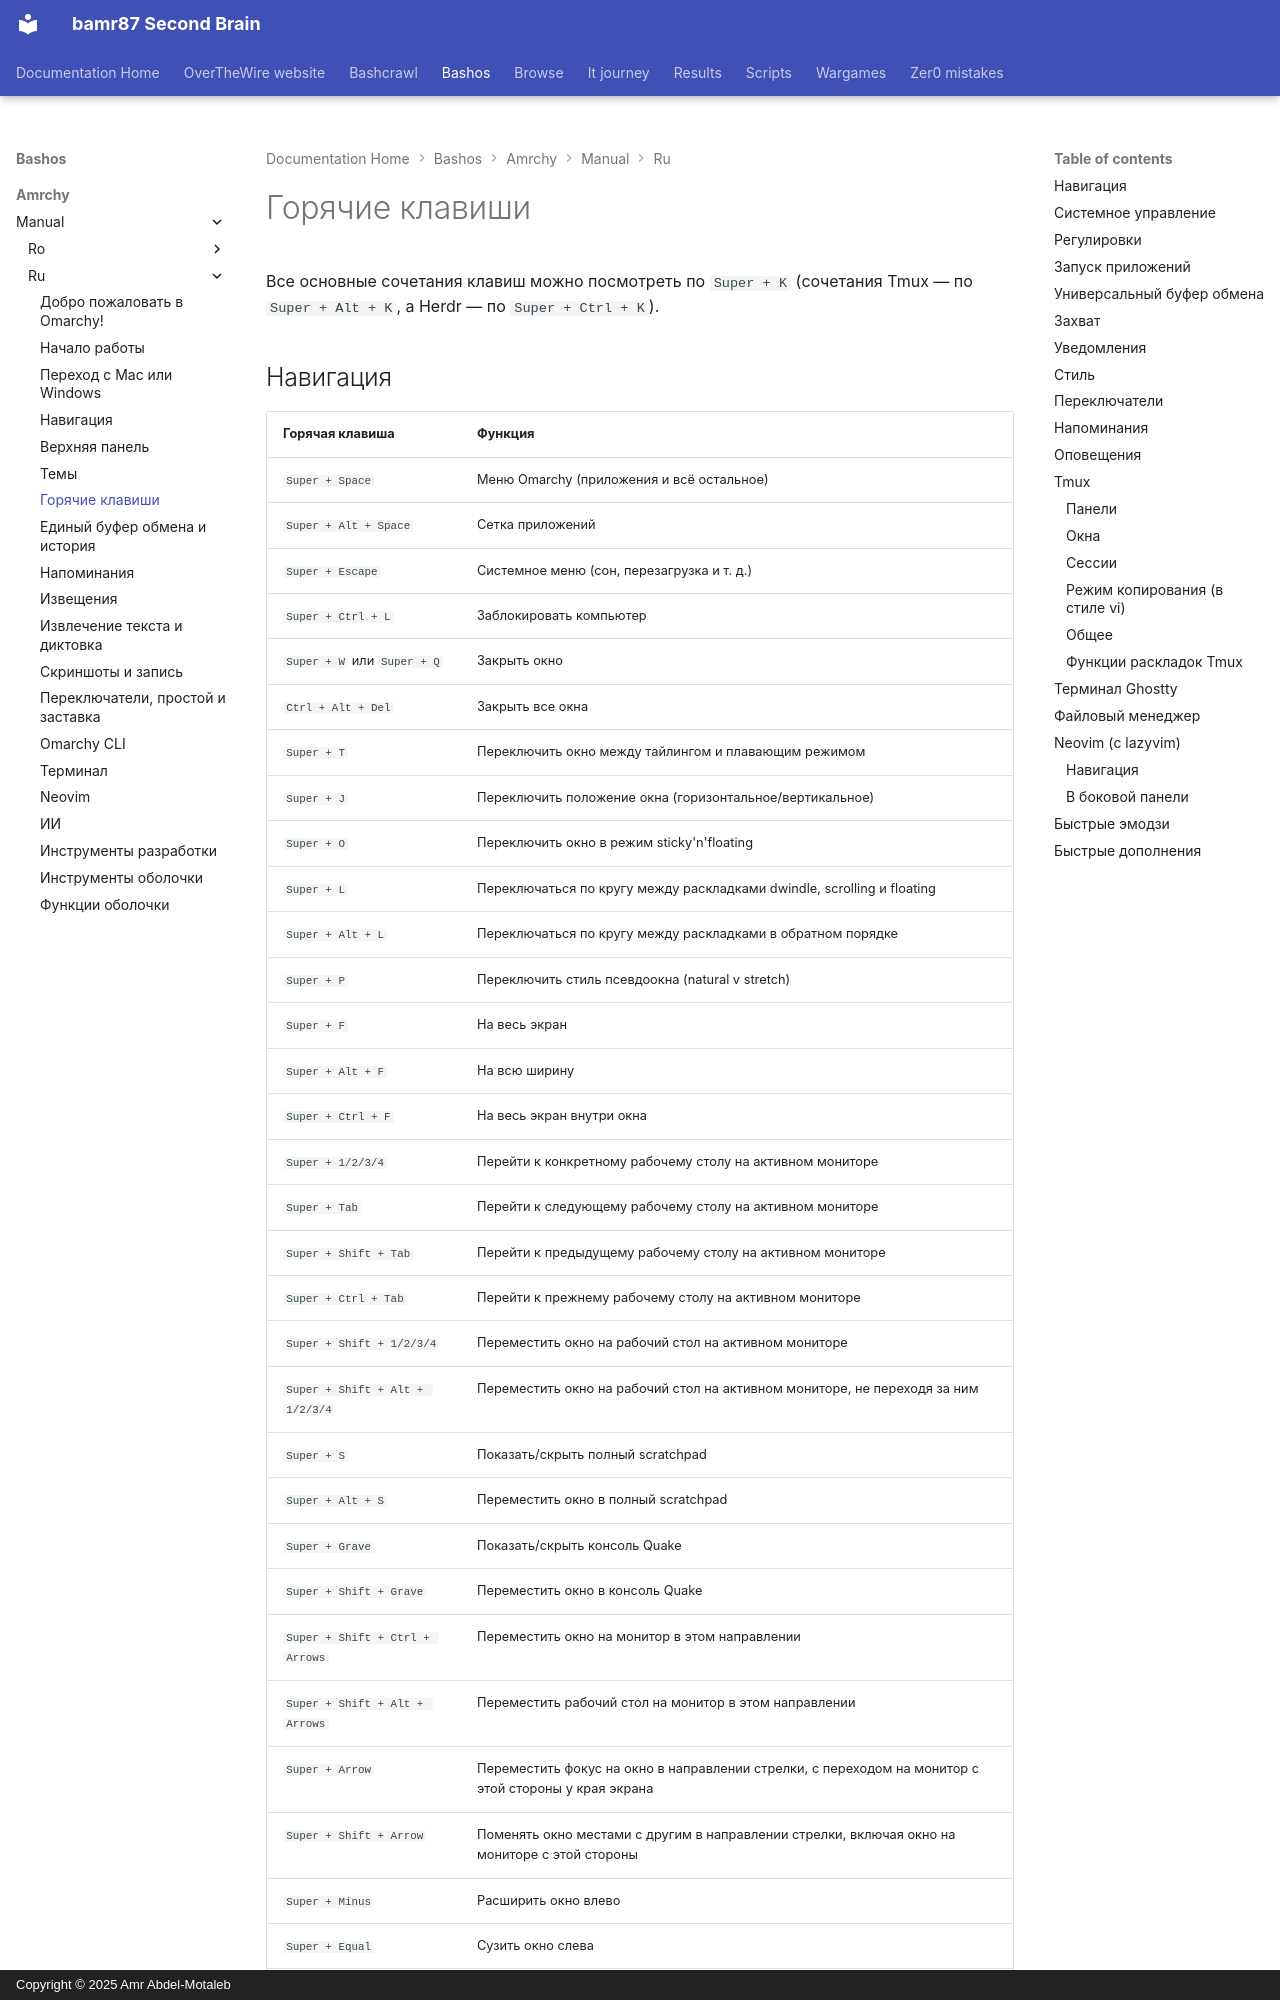

repository: bamr87/README · page: bashos/amrchy/manual/ru/07-hotkeys/index.html · generator: mkdocs · copyright: Copyright © 2025 Amr Abdel-Motaleb

---
source_file: amrchy/manual/ru/07-hotkeys.md
source_repo: bamr87/bashos
source_url: https://github.com/bamr87/bashos/blob/main/amrchy/manual/ru/07-hotkeys.md
title: Горячие клавиши
---
# Горячие клавиши

Все основные сочетания клавиш можно посмотреть по `Super + K` (сочетания Tmux — по `Super + Alt + K`, а Herdr — по `Super + Ctrl + K`).
